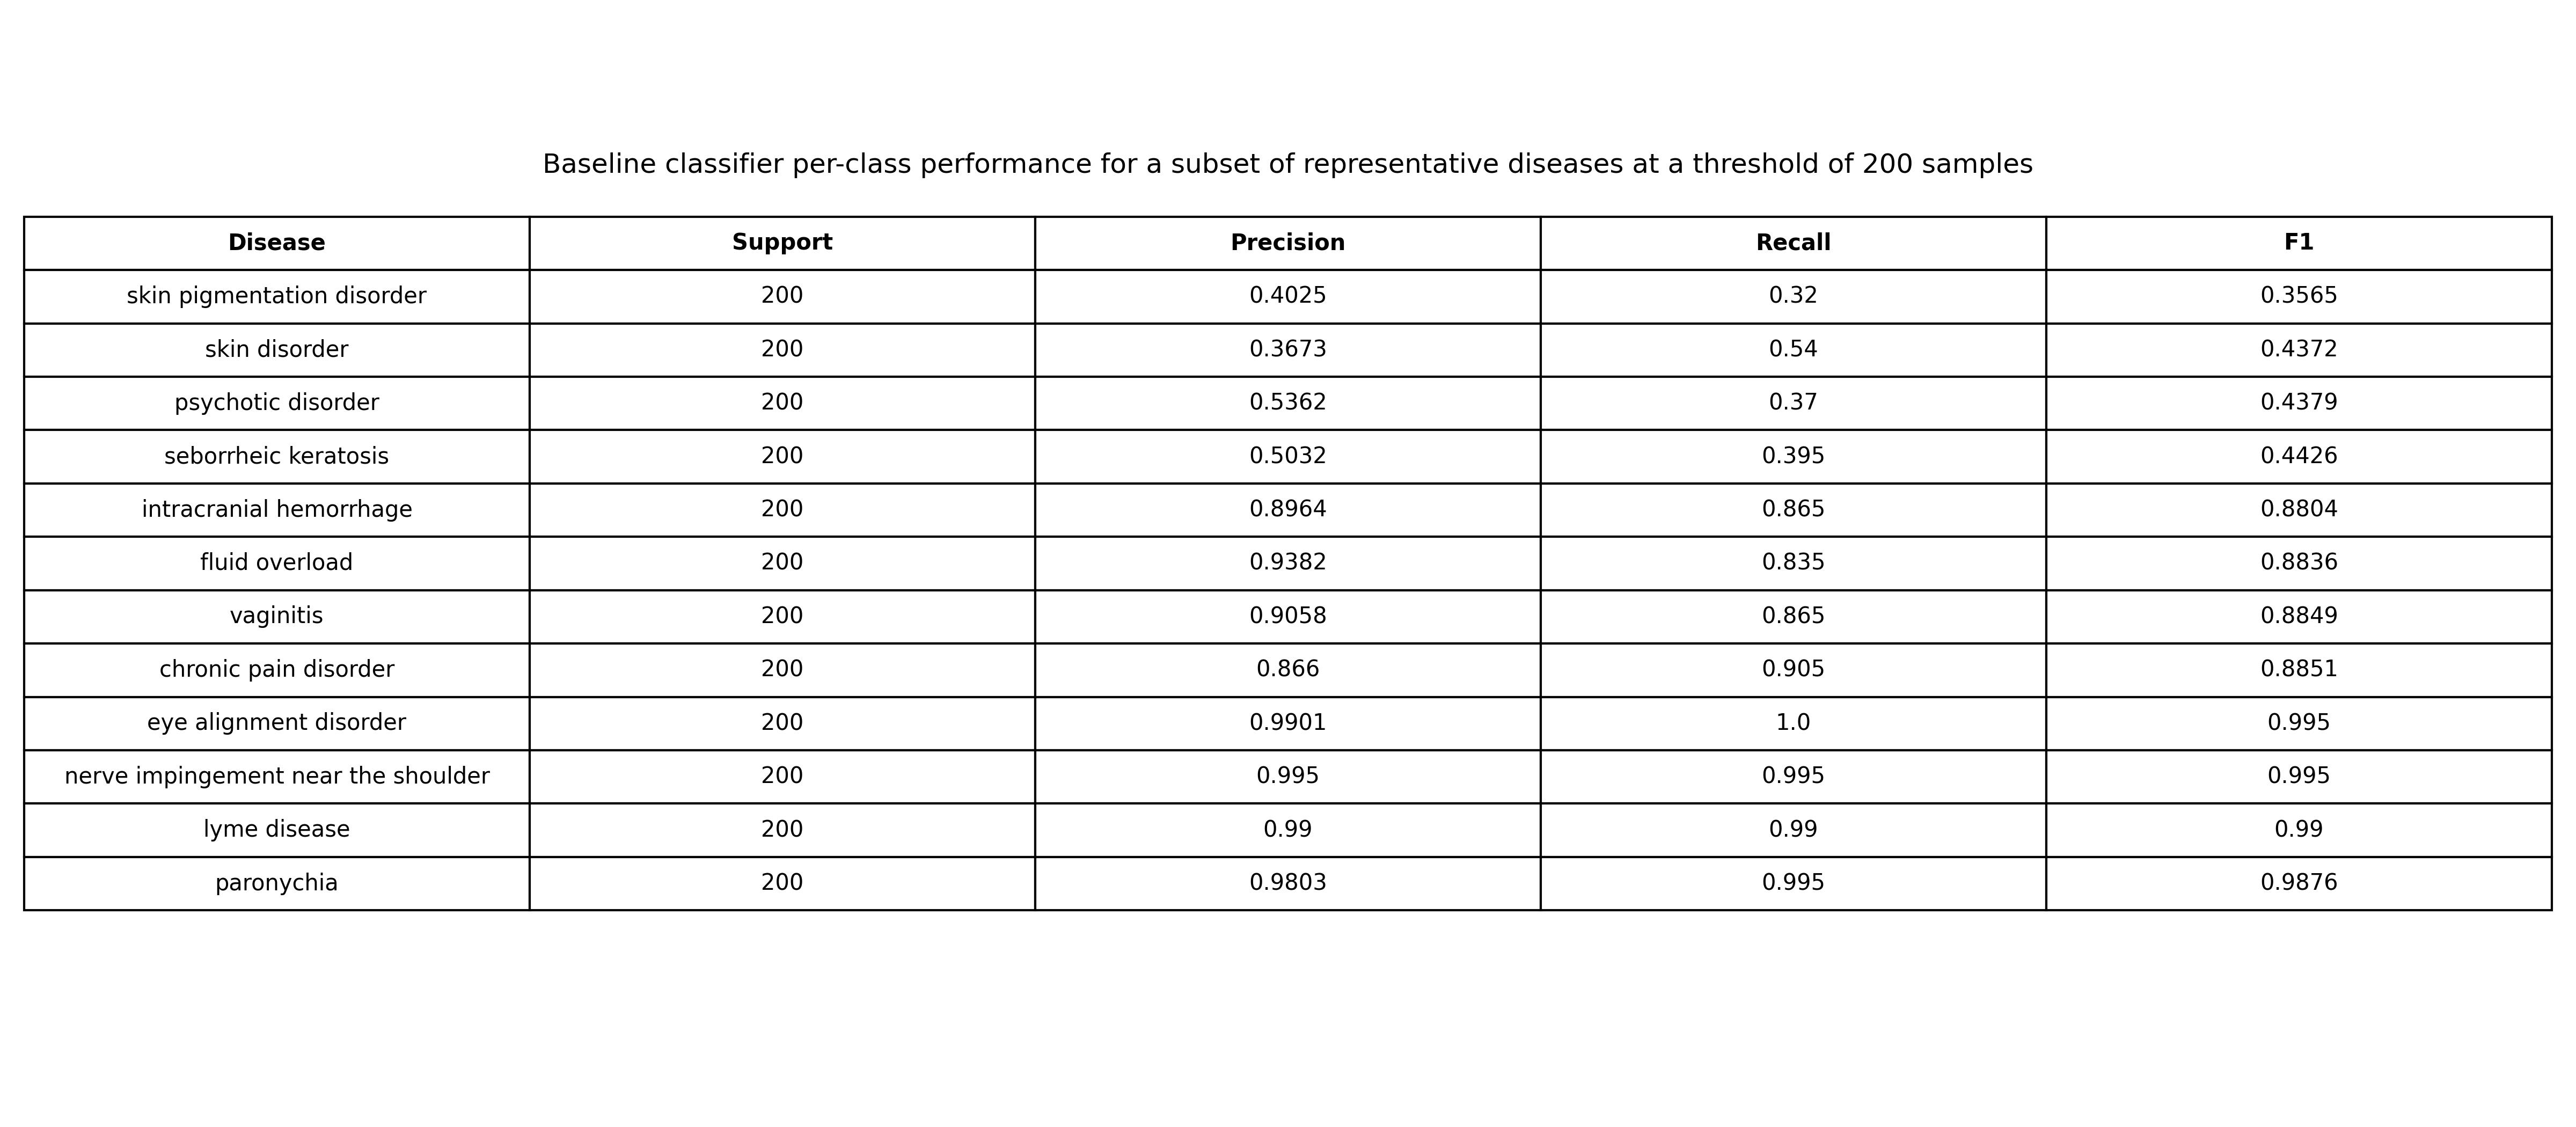

Source code (Python):
import matplotlib.pyplot as plt

# Per-class performance data (Baseline classifier, threshold = 200)
data = [
    ("skin pigmentation disorder", 200, 0.4025, 0.3200, 0.3565),
    ("skin disorder", 200, 0.3673, 0.5400, 0.4372),
    ("psychotic disorder", 200, 0.5362, 0.3700, 0.4379),
    ("seborrheic keratosis", 200, 0.5032, 0.3950, 0.4426),
    ("intracranial hemorrhage", 200, 0.8964, 0.8650, 0.8804),
    ("fluid overload", 200, 0.9382, 0.8350, 0.8836),
    ("vaginitis", 200, 0.9058, 0.8650, 0.8849),
    ("chronic pain disorder", 200, 0.8660, 0.9050, 0.8851),
    ("eye alignment disorder", 200, 0.9901, 1.0000, 0.9950),
    ("nerve impingement near the shoulder", 200, 0.9950, 0.9950, 0.9950),
    ("lyme disease", 200, 0.9900, 0.9900, 0.9900),
    ("paronychia", 200, 0.9803, 0.9950, 0.9876),
]

# Table headers
columns = ["Disease", "Support", "Precision", "Recall", "F1"]

# Create figure
fig, ax = plt.subplots(figsize=(16, 7))
ax.axis("off")

# Create table
table = ax.table(
    cellText=data,
    colLabels=columns,
    loc="center",
    cellLoc="center"
)

# Formatting
table.auto_set_font_size(False)
table.set_fontsize(10)
table.scale(1, 1.6)

# Bold header row
for (row, col), cell in table.get_celld().items():
    if row == 0:
        cell.set_text_props(weight="bold")

# Title
plt.title(
    "Baseline classifier per-class performance for a subset of representative "
    "diseases at a threshold of 200 samples",
    fontsize=12,
    y=0.85
)

# Save and show
plt.tight_layout()
plt.savefig("per_class_performance_baseline_200.jpg", dpi=300)
plt.show()
